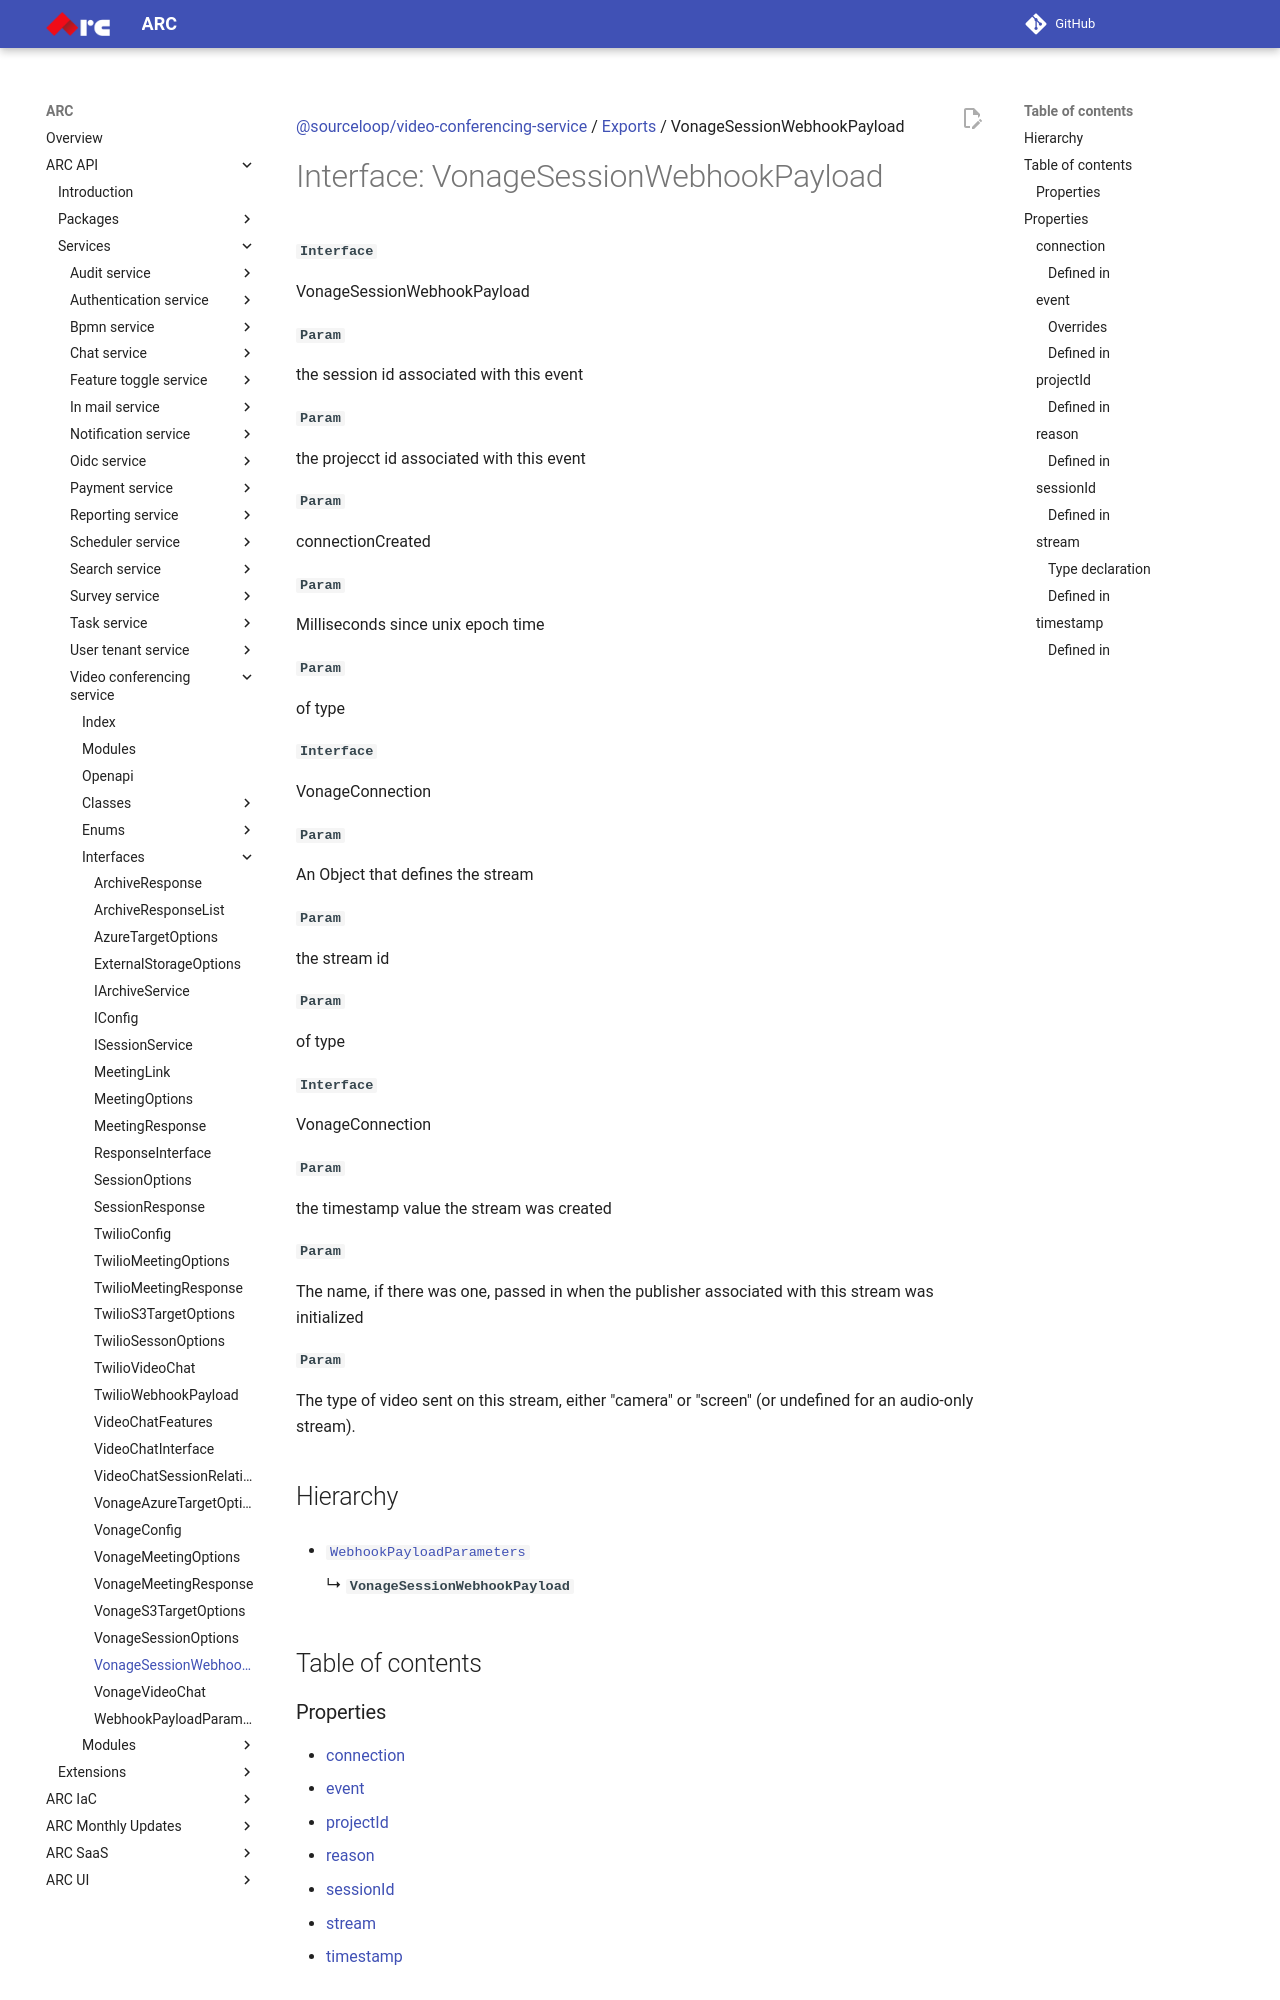

repository: sourcefuse/arc-docs · page: arc-api-docs/services/video-conferencing-service/interfaces/VonageSessionWebhookPayload/index.html · generator: mkdocs

[@sourceloop/video-conferencing-service](../README.md) / [Exports](../modules.md) / VonageSessionWebhookPayload

# Interface: VonageSessionWebhookPayload

**`Interface`**

VonageSessionWebhookPayload

**`Param`**

the session id associated with this event

**`Param`**

the projecct id associated with this event

**`Param`**

connectionCreated

**`Param`**

Milliseconds since unix epoch time

**`Param`**

of type

**`Interface`**

VonageConnection

**`Param`**

An Object that defines the stream

**`Param`**

the stream id

**`Param`**

of type

**`Interface`**

VonageConnection

**`Param`**

the timestamp value the stream was created

**`Param`**

The name, if there was one,
passed in when the publisher associated with this stream was initialized

**`Param`**

The type of video sent on this stream, either "camera" or "screen"
(or undefined for an audio-only stream).

## Hierarchy

- [`WebhookPayloadParameters`](WebhookPayloadParameters.md)

  ↳ **`VonageSessionWebhookPayload`**

## Table of contents

### Properties

- [connection](VonageSessionWebhookPayload.md#connection)
- [event](VonageSessionWebhookPayload.md#event)
- [projectId](VonageSessionWebhookPayload.md#projectid)
- [reason](VonageSessionWebhookPayload.md#reason)
- [sessionId](VonageSessionWebhookPayload.md#sessionid)
- [stream](VonageSessionWebhookPayload.md#stream)
- [timestamp](VonageSessionWebhookPayload.md#timestamp)

## Properties

### connection

• **connection**: `VonageConnection`

#### Defined in

[services/video-conferencing-service/src/providers/vonage/types.ts:138](https://github.com/sourcefuse/loopback4-microservice-catalog/blob/eb9d4d57/services/video-conferencing-service/src/providers/vonage/types.ts#L138)

___

### event

• **event**: `string`
